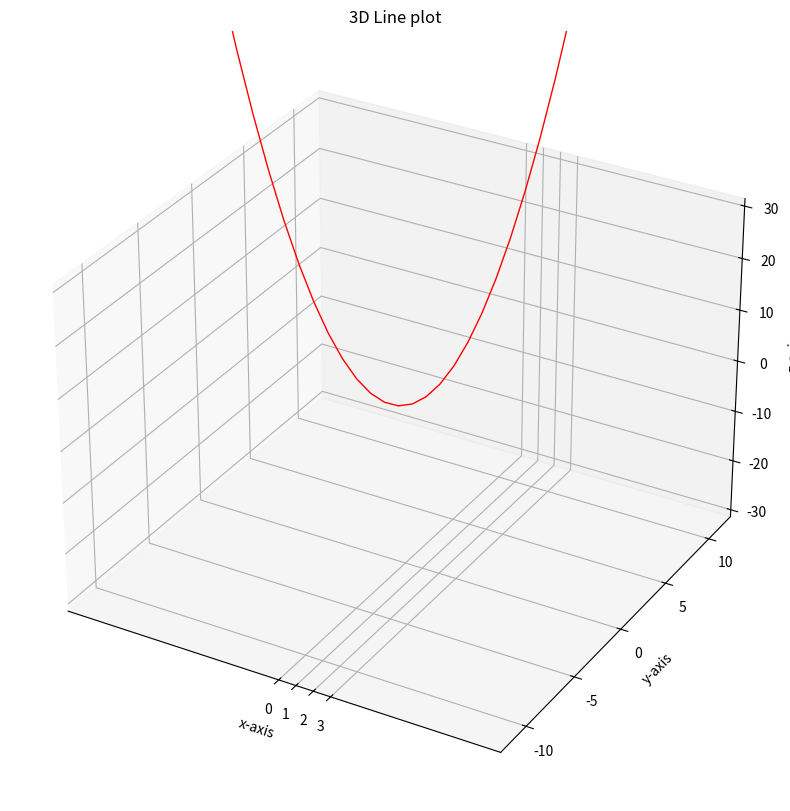

The matplotlib source for this figure:
#3D-line in 3D-Space 

import numpy as np
import matplotlib.pyplot as plt

x=np.linspace(-4*np.pi,4*np.pi,50)
y=np.linspace(-4*np.pi,4*np.pi,50)
z=x**2+y**2

fig=plt.figure()
ax=fig.add_subplot(111,projection='3d')
ax.plot(x,y,z,'r-',linewidth=1)

ax.set_title('3D Line plot')
ax.set_ylabel('y-axis')
ax.set_xlabel('x-axis')
ax.set_zlabel('z-axis')
ax.set_xlim(-4*np.pi,4*np.pi)
ax.set_ylim(-4*np.pi,4*np.pi)
ax.set_zlim(-10*np.pi,10*np.pi)
ax.grid(True)

ax.set_xticks([0,1,2,3])
#ax.set_yticks([])
#ax.set_zticks([])

fig.set_size_inches(10,10)
fig.savefig('S:\\Documents\\Github\\Computational-Physics-UG\\Methods of graph plotting\\3D_plot\\Python Files\\line.png')

plt.show()